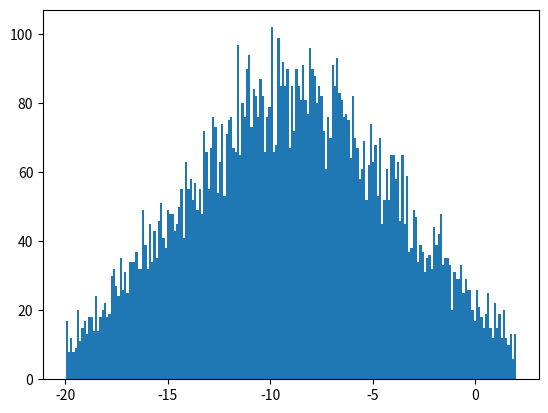

This figure's Python source:
# import the required libraries
import random
import matplotlib.pyplot as plt

def thresholded_gauss(vmin, vmax, scale=4):
    vmin, vmax = (vmin, vmax) if vmin < vmax else (vmax, vmin)
    mu, sigma = (vmin+vmax)/2, abs(vmax-vmin)/scale
    value = random.gauss(mu, sigma)
    while not vmin <= value <= vmax:
        value = random.gauss(mu, sigma)
    return value

# store the random numbers in a list
nums = []
mu = 100
sigma = 50

for i in range(10000):
    temp =  thresholded_gauss(-20, 2)
    nums.append(temp)

# plotting a graph
plt.hist(nums, bins = 200)
plt.show()
